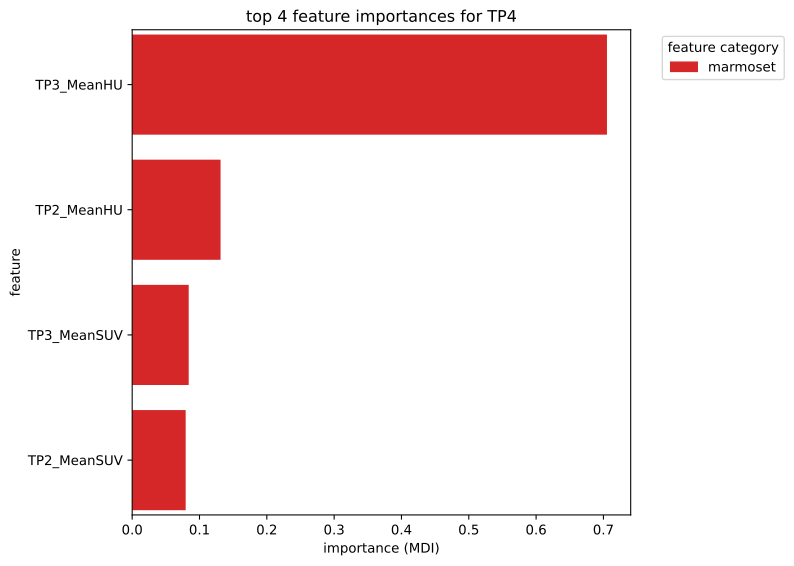

Source data for this figure (header and first rows):
feature, importance
TP3_MeanHU, 0.7053
TP2_MeanHU, 0.1313
TP3_MeanSUV, 0.08397
TP2_MeanSUV, 0.07948
